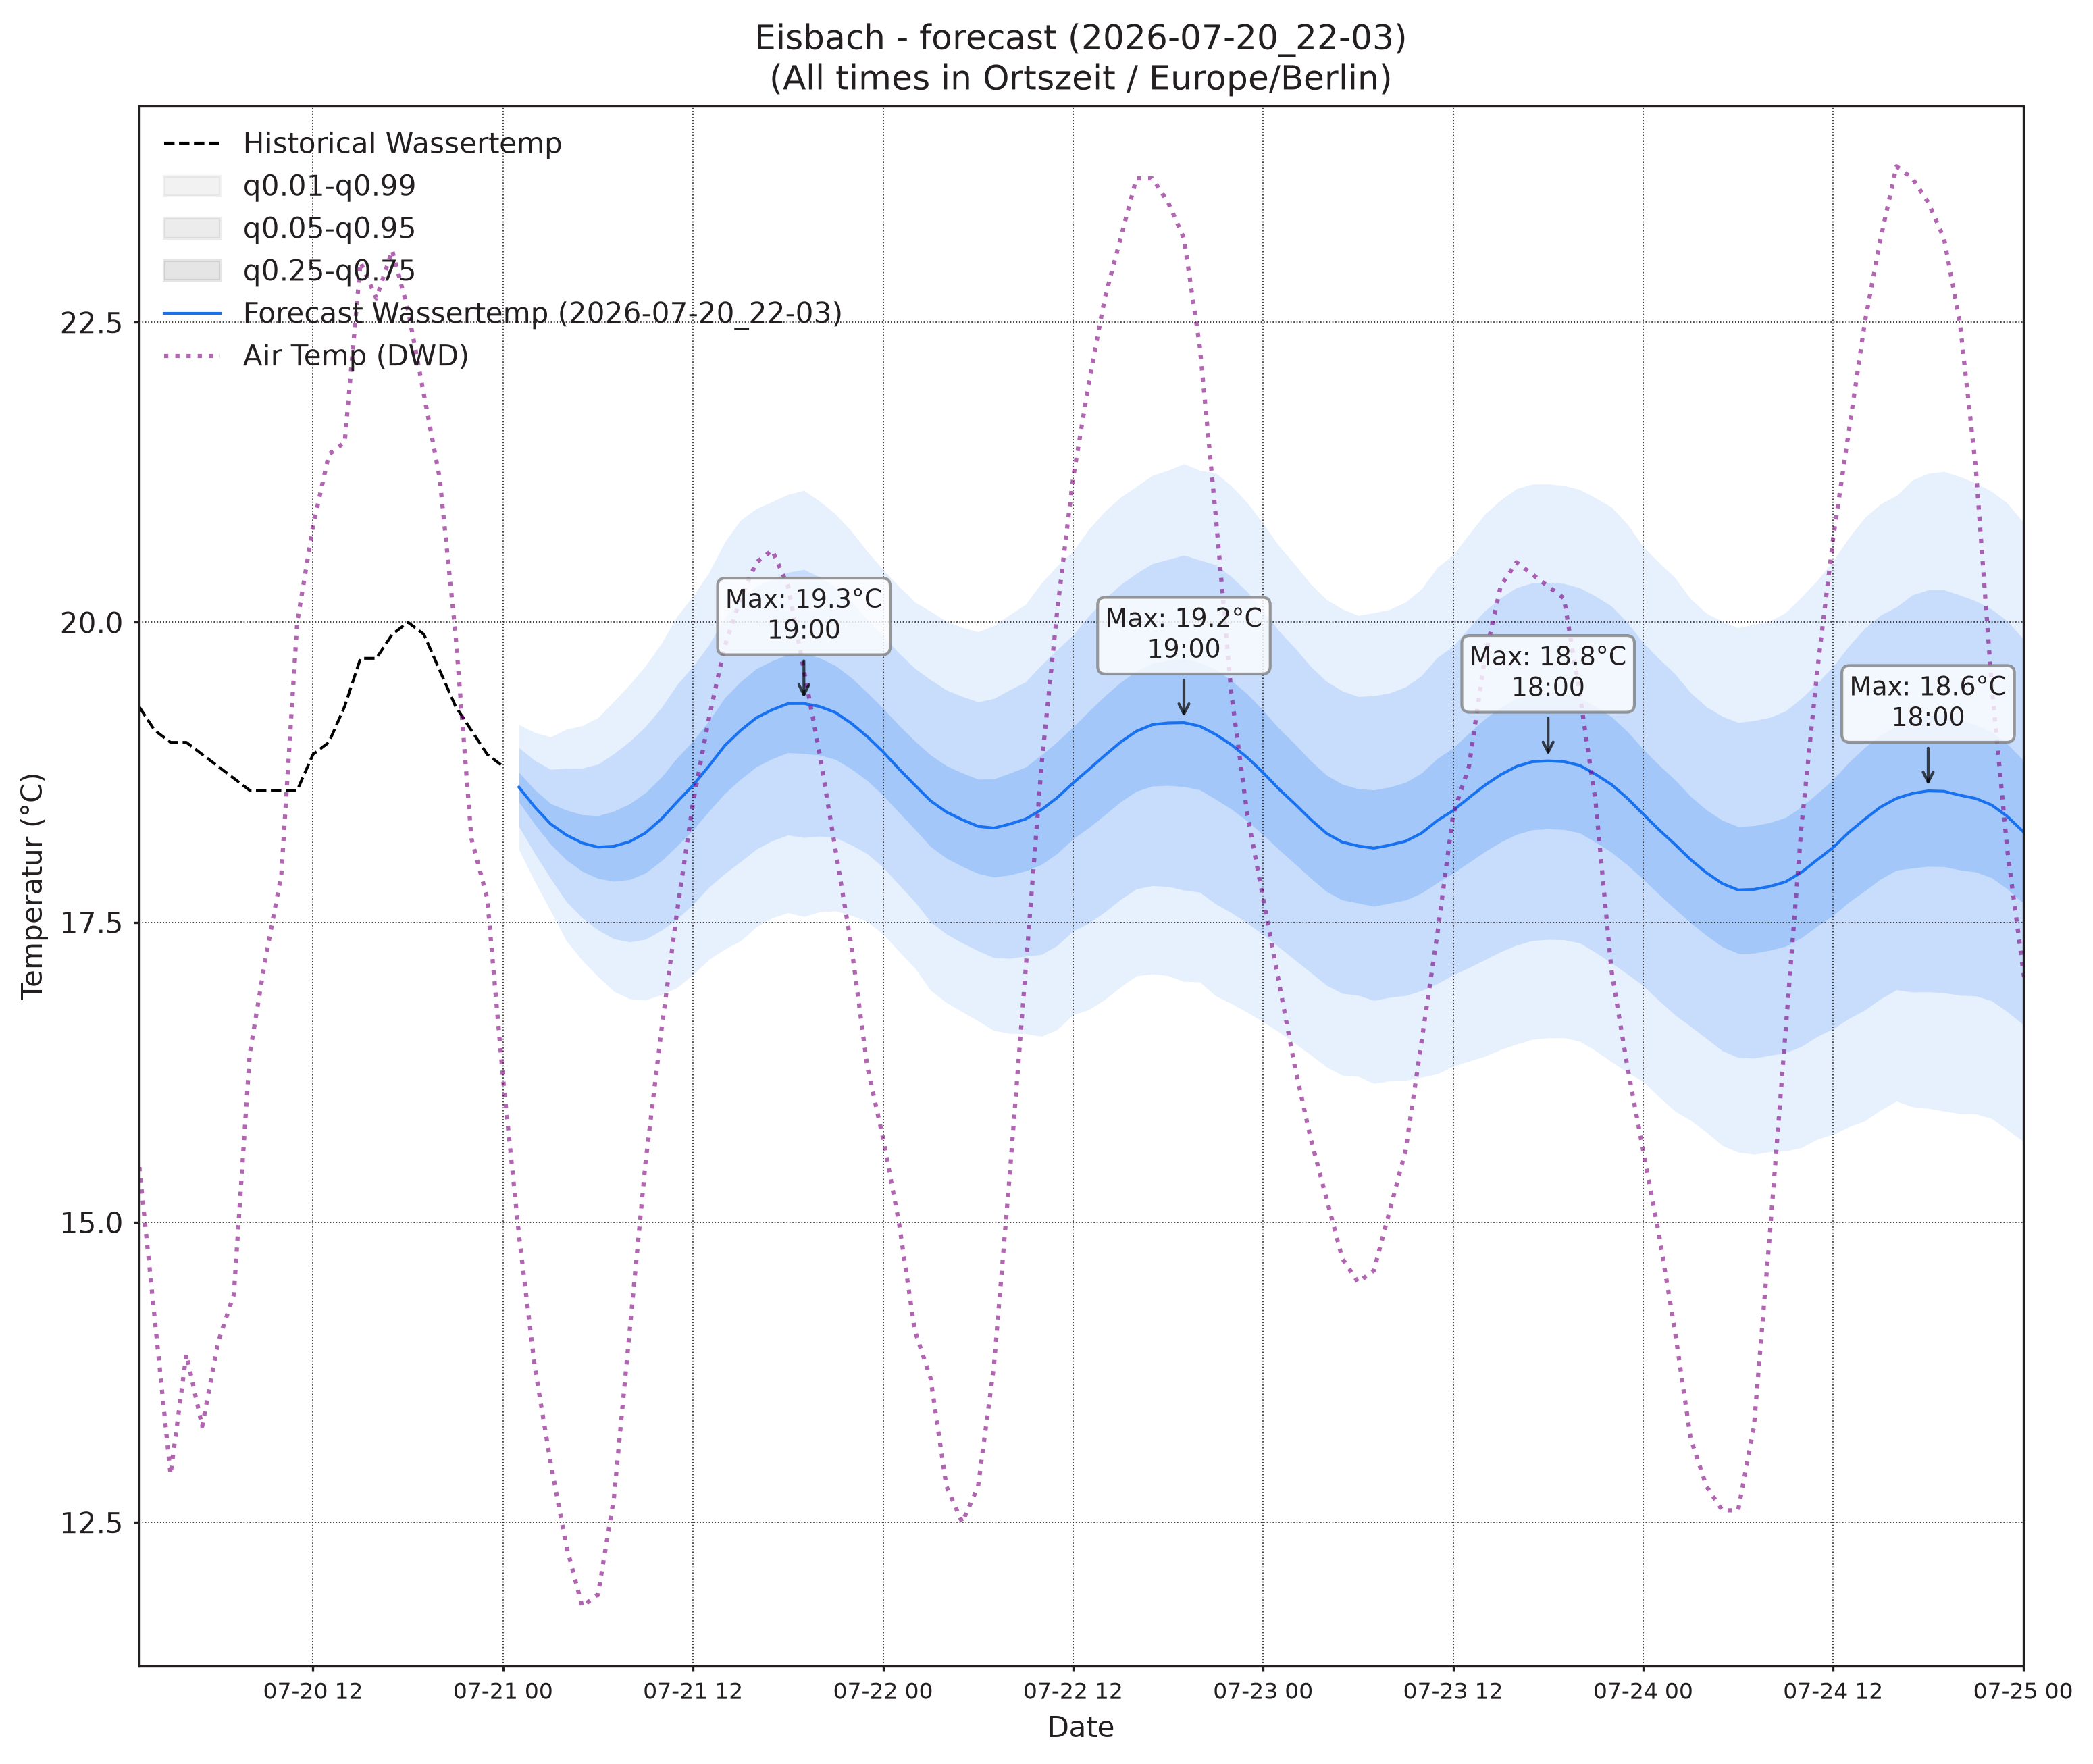

The table this chart was drawn from, first rows:
, wassertemp_q0.01, wassertemp_q0.05, wassertemp_q0.25, wassertemp_q0.5, wassertemp_q0.75, wassertemp_q0.95, wassertemp_q0.99, airtemp_96_q0.01, airtemp_96_q0.05, airtemp_96_q0.25, airtemp_96_q0.5, airtemp_96_q0.75, airtemp_96_q0.95, airtemp_96_q0.99, pressure_96_q0.01, pressure_96_q0.05, pressure_96_q0.25, pressure_96_q0.5, pressure_96_q0.75, pressure_96_q0.95, pressure_96_q0.99
2026-07-21 01:00, 18.11, 18.3, 18.5, 18.63, 18.75, 18.96, 19.15, 14.75, 15.48, 16.3, 16.8, 17.3, 18.12, 18.86, 1014, 1014, 1014, 1014, 1015, 1015, 1015
2026-07-21 02:00, 17.84, 18.07, 18.32, 18.46, 18.61, 18.85, 19.08, 13.96, 14.85, 15.81, 16.39, 16.97, 17.94, 18.83, 1013, 1014, 1014, 1014, 1015, 1015, 1015
2026-07-21 03:00, 17.6, 17.87, 18.15, 18.32, 18.49, 18.78, 19.05, 13.21, 14.25, 15.36, 16.02, 16.69, 17.8, 18.84, 1013, 1014, 1014, 1014, 1015, 1015, 1016
2026-07-21 04:00, 17.35, 17.67, 18.02, 18.23, 18.44, 18.78, 19.11, 12.63, 13.77, 14.99, 15.72, 16.45, 17.67, 18.81, 1013, 1013, 1014, 1014, 1015, 1015, 1016
2026-07-21 05:00, 17.18, 17.54, 17.92, 18.16, 18.4, 18.78, 19.14, 11.95, 13.25, 14.64, 15.48, 16.31, 17.7, 19, 1012, 1013, 1014, 1014, 1015, 1015, 1016
2026-07-21 06:00, 17.05, 17.44, 17.87, 18.13, 18.39, 18.82, 19.21, 11.44, 12.9, 14.47, 15.42, 16.36, 17.93, 19.39, 1012, 1013, 1014, 1014, 1015, 1016, 1016
2026-07-21 07:00, 16.93, 17.36, 17.84, 18.13, 18.43, 18.91, 19.34, 11.08, 12.73, 14.53, 15.61, 16.7, 18.5, 20.15, 1012, 1013, 1014, 1014, 1015, 1016, 1017
2026-07-21 08:00, 16.86, 17.34, 17.86, 18.17, 18.49, 19.01, 19.48, 10.89, 12.8, 14.89, 16.16, 17.43, 19.52, 21.43, 1012, 1013, 1014, 1014, 1015, 1016, 1017
2026-07-21 09:00, 16.85, 17.36, 17.91, 18.25, 18.58, 19.13, 19.64, 10.95, 13.12, 15.56, 17.05, 18.55, 20.99, 23.16, 1011, 1013, 1014, 1014, 1015, 1016, 1017
2026-07-21 10:00, 16.9, 17.43, 18.01, 18.36, 18.71, 19.29, 19.82, 11.12, 13.57, 16.38, 18.12, 19.87, 22.68, 25.13, 1011, 1012, 1014, 1014, 1015, 1016, 1018
2026-07-21 11:00, 16.96, 17.53, 18.14, 18.5, 18.87, 19.48, 20.05, 11.41, 14.13, 17.29, 19.27, 21.25, 24.41, 27.12, 1011, 1012, 1014, 1014, 1015, 1017, 1018
2026-07-21 12:00, 17.06, 17.65, 18.27, 18.64, 19.01, 19.63, 20.22, 11.97, 14.86, 18.28, 20.43, 22.59, 26, 28.9, 1010, 1012, 1014, 1014, 1015, 1017, 1018
2026-07-21 13:00, 17.19, 17.79, 18.43, 18.8, 19.18, 19.81, 20.41, 12.44, 15.48, 19.12, 21.42, 23.73, 27.36, 30.41, 1010, 1012, 1013, 1014, 1015, 1017, 1019
2026-07-21 14:00, 17.28, 17.91, 18.57, 18.97, 19.37, 20.04, 20.67, 13.04, 16.1, 19.8, 22.16, 24.52, 28.22, 31.28, 1010, 1011, 1013, 1014, 1015, 1017, 1019
2026-07-21 15:00, 17.35, 18.01, 18.69, 19.1, 19.51, 20.19, 20.85, 13.37, 16.45, 20.2, 22.61, 25.02, 28.77, 31.86, 1009, 1011, 1013, 1014, 1015, 1017, 1019
2026-07-21 16:00, 17.46, 18.11, 18.8, 19.2, 19.61, 20.3, 20.95, 13.6, 16.7, 20.48, 22.93, 25.37, 29.16, 32.25, 1009, 1011, 1013, 1014, 1015, 1017, 1019
2026-07-21 17:00, 17.54, 18.18, 18.86, 19.27, 19.68, 20.36, 21.01, 13.47, 16.55, 20.36, 22.82, 25.28, 29.08, 32.16, 1009, 1011, 1013, 1014, 1015, 1017, 1020
2026-07-21 18:00, 17.58, 18.23, 18.91, 19.32, 19.73, 20.42, 21.07, 13.21, 16.31, 20.13, 22.59, 25.06, 28.88, 31.97, 1009, 1011, 1013, 1014, 1016, 1018, 1020
2026-07-21 19:00, 17.55, 18.21, 18.91, 19.32, 19.74, 20.44, 21.1, 13.25, 16.19, 19.79, 22.1, 24.41, 28.01, 30.95, 1009, 1011, 1013, 1014, 1016, 1018, 1020
2026-07-21 20:00, 17.59, 18.22, 18.89, 19.3, 19.7, 20.38, 21.01, 12.97, 15.75, 19.13, 21.29, 23.45, 26.82, 29.6, 1008, 1011, 1013, 1014, 1016, 1018, 1020
2026-07-21 21:00, 17.59, 18.21, 18.86, 19.25, 19.64, 20.29, 20.9, 12.8, 15.41, 18.52, 20.5, 22.47, 25.58, 28.19, 1008, 1011, 1013, 1014, 1016, 1018, 1021
2026-07-21 22:00, 17.56, 18.15, 18.78, 19.16, 19.54, 20.17, 20.76, 12.39, 14.88, 17.77, 19.58, 21.39, 24.27, 26.76, 1008, 1011, 1013, 1015, 1016, 1018, 1021
2026-07-21 23:00, 17.51, 18.07, 18.68, 19.05, 19.41, 20.02, 20.59, 11.93, 14.36, 17.06, 18.72, 20.38, 23.08, 25.51, 1008, 1011, 1013, 1015, 1016, 1019, 1021
2026-07-22 00:00, 17.4, 17.96, 18.56, 18.92, 19.28, 19.88, 20.44, 11.37, 13.81, 16.42, 17.99, 19.56, 22.17, 24.61, 1008, 1010, 1013, 1015, 1016, 1019, 1021
2026-07-22 01:00, 17.26, 17.81, 18.42, 18.78, 19.14, 19.74, 20.3, 10.68, 13.27, 15.89, 17.41, 18.93, 21.55, 24.13, 1008, 1010, 1013, 1015, 1016, 1019, 1021
2026-07-22 02:00, 17.12, 17.67, 18.28, 18.64, 19.01, 19.62, 20.17, 9.939, 12.73, 15.42, 16.93, 18.45, 21.13, 23.92, 1008, 1010, 1013, 1015, 1016, 1019, 1022
2026-07-22 03:00, 16.93, 17.5, 18.13, 18.51, 18.89, 19.52, 20.09, 9.441, 12.32, 15.02, 16.51, 18.01, 20.7, 23.59, 1008, 1010, 1013, 1015, 1016, 1019, 1022
2026-07-22 04:00, 16.83, 17.4, 18.03, 18.42, 18.8, 19.44, 20.01, 9.072, 12, 14.69, 16.18, 17.67, 20.36, 23.29, 1007, 1010, 1013, 1015, 1016, 1019, 1022
2026-07-22 05:00, 16.75, 17.33, 17.97, 18.36, 18.75, 19.38, 19.96, 8.645, 11.57, 14.3, 15.83, 17.35, 20.08, 23.01, 1007, 1010, 1013, 1015, 1016, 1019, 1022
2026-07-22 06:00, 16.68, 17.26, 17.91, 18.3, 18.69, 19.34, 19.92, 8.647, 11.59, 14.39, 15.96, 17.53, 20.33, 23.27, 1007, 1010, 1013, 1015, 1016, 1019, 1022
2026-07-22 07:00, 16.6, 17.21, 17.88, 18.29, 18.69, 19.37, 19.97, 8.737, 11.66, 14.56, 16.23, 17.89, 20.79, 23.72, 1007, 1010, 1013, 1015, 1016, 1019, 1022
2026-07-22 08:00, 16.57, 17.2, 17.89, 18.32, 18.74, 19.44, 20.06, 8.842, 11.87, 15.01, 16.87, 18.72, 21.86, 24.89, 1007, 1010, 1013, 1015, 1017, 1020, 1022
2026-07-22 09:00, 16.57, 17.22, 17.93, 18.36, 18.79, 19.5, 20.15, 9.114, 12.34, 15.81, 17.9, 19.98, 23.45, 26.68, 1007, 1010, 1013, 1015, 1017, 1020, 1023
2026-07-22 10:00, 16.55, 17.23, 17.98, 18.44, 18.9, 19.64, 20.33, 9.405, 12.84, 16.65, 18.98, 21.3, 25.11, 28.55, 1007, 1010, 1013, 1015, 1017, 1020, 1023
2026-07-22 11:00, 16.61, 17.31, 18.07, 18.54, 19.01, 19.77, 20.47, 9.695, 13.37, 17.57, 20.17, 22.78, 26.97, 30.65, 1007, 1010, 1013, 1015, 1017, 1020, 1023
2026-07-22 12:00, 16.73, 17.43, 18.2, 18.66, 19.13, 19.89, 20.59, 10.44, 14.18, 18.56, 21.32, 24.07, 28.45, 32.19, 1007, 1010, 1013, 1015, 1017, 1020, 1023
2026-07-22 13:00, 16.77, 17.49, 18.29, 18.77, 19.26, 20.05, 20.78, 10.95, 14.75, 19.27, 22.15, 25.02, 29.55, 33.34, 1007, 1010, 1013, 1015, 1017, 1020, 1023
2026-07-22 14:00, 16.86, 17.59, 18.4, 18.89, 19.39, 20.2, 20.92, 11.45, 15.33, 20, 22.98, 25.96, 30.63, 34.51, 1007, 1010, 1013, 1015, 1017, 1020, 1023
2026-07-22 15:00, 16.96, 17.69, 18.5, 19, 19.5, 20.31, 21.04, 11.72, 15.61, 20.32, 23.33, 26.35, 31.06, 34.95, 1006, 1010, 1013, 1015, 1017, 1020, 1023
2026-07-22 16:00, 17.05, 17.78, 18.59, 19.09, 19.59, 20.41, 21.13, 11.68, 15.65, 20.48, 23.58, 26.68, 31.51, 35.48, 1006, 1010, 1013, 1015, 1017, 1020, 1023
2026-07-22 17:00, 17.07, 17.81, 18.64, 19.15, 19.66, 20.49, 21.22, 11.67, 15.58, 20.36, 23.43, 26.49, 31.27, 35.18, 1006, 1010, 1013, 1015, 1017, 1020, 1023
2026-07-22 18:00, 17.06, 17.8, 18.64, 19.16, 19.68, 20.52, 21.27, 11.24, 15.17, 19.95, 23.03, 26.11, 30.9, 34.83, 1006, 1010, 1013, 1015, 1017, 1020, 1024
2026-07-22 19:00, 17.01, 17.77, 18.63, 19.16, 19.7, 20.56, 21.32, 10.99, 14.81, 19.46, 22.44, 25.43, 30.07, 33.89, 1006, 1010, 1013, 1015, 1017, 1020, 1024
2026-07-22 20:00, 17, 17.75, 18.6, 19.14, 19.67, 20.52, 21.27, 10.81, 14.45, 18.83, 21.62, 24.42, 28.8, 32.43, 1006, 1010, 1013, 1015, 1017, 1020, 1024
2026-07-22 21:00, 16.89, 17.65, 18.53, 19.07, 19.61, 20.48, 21.25, 10.49, 13.98, 18.13, 20.76, 23.39, 27.54, 31.03, 1006, 1010, 1013, 1015, 1017, 1020, 1024
2026-07-22 22:00, 16.82, 17.58, 18.44, 18.98, 19.52, 20.38, 21.14, 10.19, 13.51, 17.38, 19.81, 22.23, 26.1, 29.42, 1006, 1010, 1013, 1015, 1017, 1021, 1024
2026-07-22 23:00, 16.75, 17.49, 18.34, 18.87, 19.4, 20.25, 21, 10.07, 13.26, 16.88, 19.13, 21.38, 25, 28.19, 1006, 1010, 1013, 1015, 1017, 1021, 1024
2026-07-23 00:00, 16.67, 17.4, 18.23, 18.75, 19.27, 20.1, 20.82, 9.657, 12.78, 16.24, 18.36, 20.48, 23.94, 27.07, 1006, 1010, 1013, 1015, 1017, 1021, 1024
2026-07-23 01:00, 16.59, 17.29, 18.11, 18.61, 19.12, 19.93, 20.64, 9.008, 12.22, 15.66, 17.72, 19.78, 23.21, 26.42, 1006, 1009, 1013, 1015, 1017, 1021, 1025
2026-07-23 02:00, 16.49, 17.19, 17.99, 18.49, 18.99, 19.79, 20.48, 8.401, 11.71, 15.15, 17.18, 19.22, 22.66, 25.96, 1006, 1009, 1013, 1015, 1017, 1021, 1025
2026-07-23 03:00, 16.4, 17.08, 17.87, 18.36, 18.85, 19.63, 20.32, 7.801, 11.2, 14.63, 16.63, 18.63, 22.06, 25.46, 1006, 1009, 1013, 1015, 1017, 1021, 1025
2026-07-23 04:00, 16.29, 16.98, 17.76, 18.24, 18.73, 19.51, 20.19, 7.497, 10.88, 14.28, 16.25, 18.23, 21.63, 25.01, 1005, 1009, 1013, 1015, 1017, 1021, 1025
2026-07-23 05:00, 16.23, 16.91, 17.69, 18.17, 18.65, 19.43, 20.11, 7.374, 10.74, 14.11, 16.05, 18, 21.36, 24.73, 1006, 1009, 1013, 1015, 1017, 1021, 1025
2026-07-23 06:00, 16.22, 16.89, 17.66, 18.14, 18.61, 19.38, 20.06, 7.331, 10.7, 14.12, 16.12, 18.11, 21.53, 24.9, 1005, 1009, 1013, 1015, 1017, 1021, 1025
2026-07-23 07:00, 16.16, 16.85, 17.63, 18.12, 18.6, 19.39, 20.08, 7.394, 10.78, 14.34, 16.45, 18.56, 22.11, 25.5, 1005, 1009, 1013, 1015, 1017, 1021, 1025
2026-07-23 08:00, 16.18, 16.88, 17.66, 18.14, 18.63, 19.41, 20.11, 7.68, 11.21, 14.97, 17.23, 19.49, 23.25, 26.78, 1005, 1009, 1013, 1015, 1017, 1021, 1025
2026-07-23 09:00, 16.18, 16.89, 17.69, 18.18, 18.67, 19.46, 20.17, 7.974, 11.66, 15.71, 18.18, 20.64, 24.7, 28.38, 1005, 1009, 1013, 1015, 1018, 1021, 1025
2026-07-23 10:00, 16.21, 16.93, 17.74, 18.24, 18.74, 19.56, 20.28, 8.285, 12.16, 16.53, 19.22, 21.92, 26.29, 30.16, 1005, 1009, 1013, 1015, 1018, 1021, 1025
2026-07-23 11:00, 16.24, 16.99, 17.83, 18.35, 18.87, 19.71, 20.46, 8.592, 12.69, 17.41, 20.36, 23.31, 28.03, 32.12, 1005, 1009, 1013, 1015, 1018, 1021, 1025
2026-07-23 12:00, 16.3, 17.06, 17.91, 18.43, 18.95, 19.8, 20.56, 8.803, 13.15, 18.24, 21.44, 24.64, 29.73, 34.08, 1005, 1009, 1013, 1015, 1018, 1021, 1026
... 36 more rows
